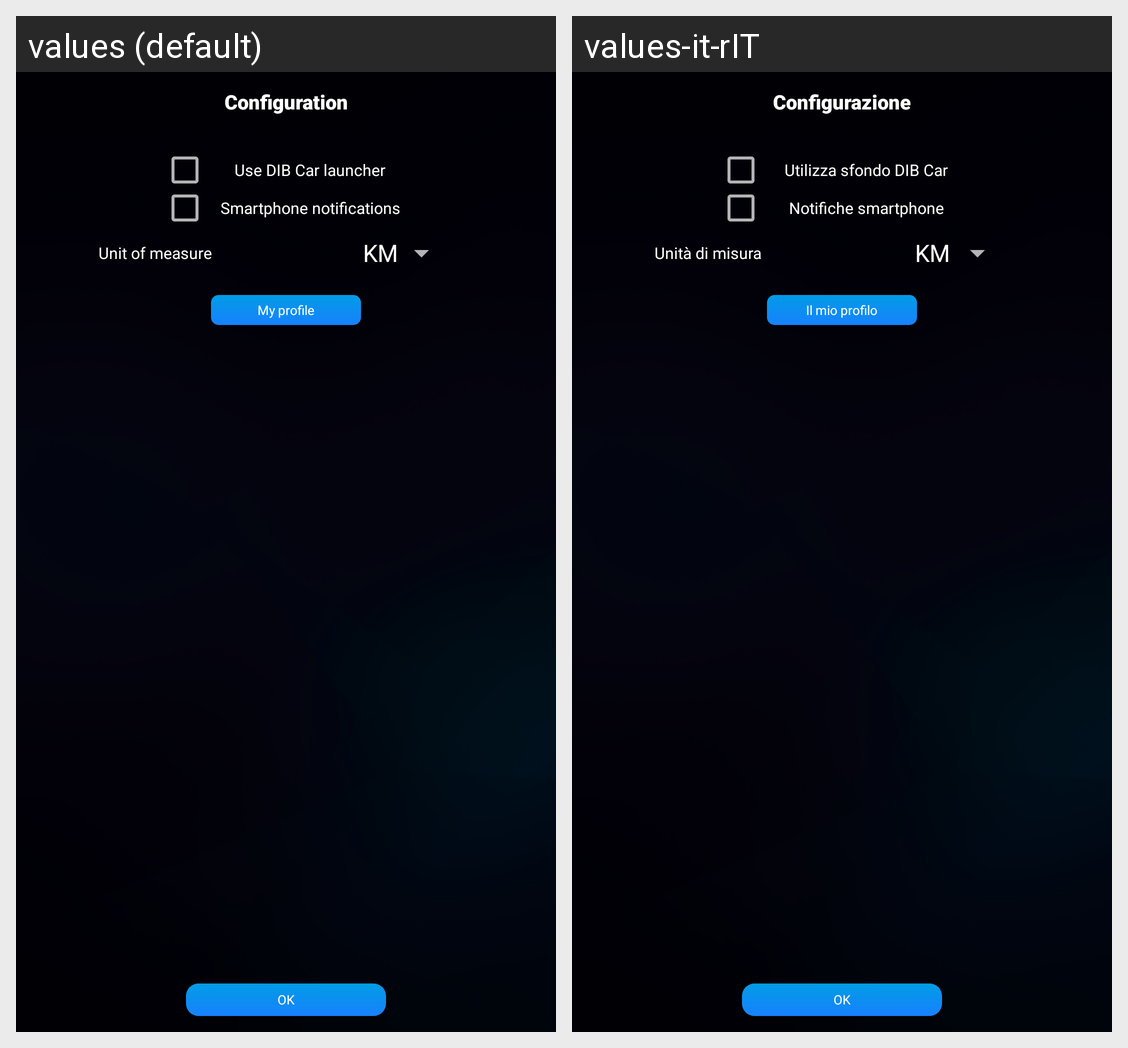

The same Android screen rendered under two of its app's locales, left to right. List the strings drawn on it with the default value and each locale's translation.
Android screen res/layout/activity_settings.xml rendered under 2 locales, left to right: values (default), values-it-rIT. Device: Nexus 5 (rendered at 1080×1920; each locale shown at half size, 540×960, under a caption strip naming it); theme AppTheme.NoActionBar.
Strings drawn on this screen, with the default value and each locale's value (text and hints the layout hard-codes, and strings that could not be matched under every locale, appear in the picture but are not listed):

config
  values: Configuration
  values-it-rIT: Configurazione

settings_default_wp
  values: Use DIB Car launcher wallpaper
  values-it-rIT: Utilizza sfondo DIB Car Launcher

setting_noti_toggle
  values: Smartphone notifications
  values-it-rIT: Notifiche smartphone

u_measure
  values: Unit of measure
  values-it-rIT: Unità di misura

profile
  values: My profile
  values-it-rIT: Il mio profilo
